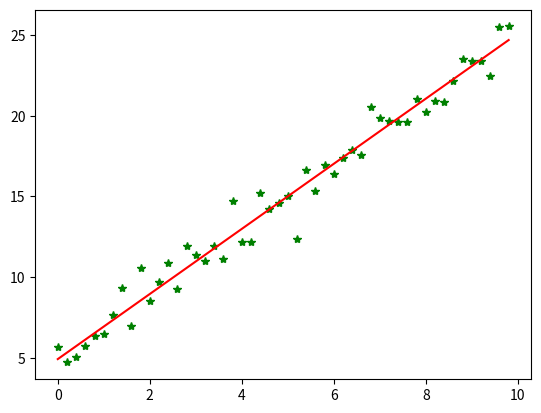

Source code (Python):
#!/usr/bin/python
# coding=utf-8
import numpy as np
from scipy import stats
import matplotlib.pyplot as plt

# 构造训练数据
x = np.arange(0., 10., 0.2)
m = len(x)  # 训练数据点数目
print
m
x0 = np.full(m, 1.0)
input_data = np.vstack([x0, x]).T  # 将偏置b作为权向量的第一个分量
target_data = 2 * x + 5 + np.random.randn(m)

# 两种终止条件
loop_max = 10000  # 最大迭代次数(防止死循环)
epsilon = 1e-3

# 初始化权值
np.random.seed(0)
theta = np.random.randn(2)

alpha = 0.001  # 步长(注意取值过大会导致振荡即不收敛,过小收敛速度变慢)
diff = 0.
error = np.zeros(2)
count = 0  # 循环次数
finish = 0  # 终止标志

while count < loop_max:
    count += 1

    # 标准梯度下降是在权值更新前对所有样例汇总误差，而随机梯度下降的权值是通过考查某个训练样例来更新的
    # 在标准梯度下降中，权值更新的每一步对多个样例求和，需要更多的计算
    sum_m = np.zeros(2)
    for i in range(m):
        dif = (np.dot(theta, input_data[i]) - target_data[i]) * input_data[i]
        sum_m = sum_m + dif  # 当alpha取值过大时,sum_m会在迭代过程中会溢出

    theta = theta - alpha * sum_m  # 注意步长alpha的取值,过大会导致振荡
    # theta = theta - 0.005 * sum_m      # alpha取0.005时产生振荡,需要将alpha调小

    # 判断是否已收敛
    if np.linalg.norm(theta - error) < epsilon:
        finish = 1
        break
    else:
        error = theta
    print
    'loop count = %d' % count, '\tw:', theta
print
'loop count = %d' % count, '\tw:', theta

# check with scipy linear regression
slope, intercept, r_value, p_value, slope_std_error = stats.linregress(x, target_data)
print
'intercept = %s slope = %s' % (intercept, slope)

plt.plot(x, target_data, 'g*')
plt.plot(x, theta[1] * x + theta[0], 'r')
plt.show()